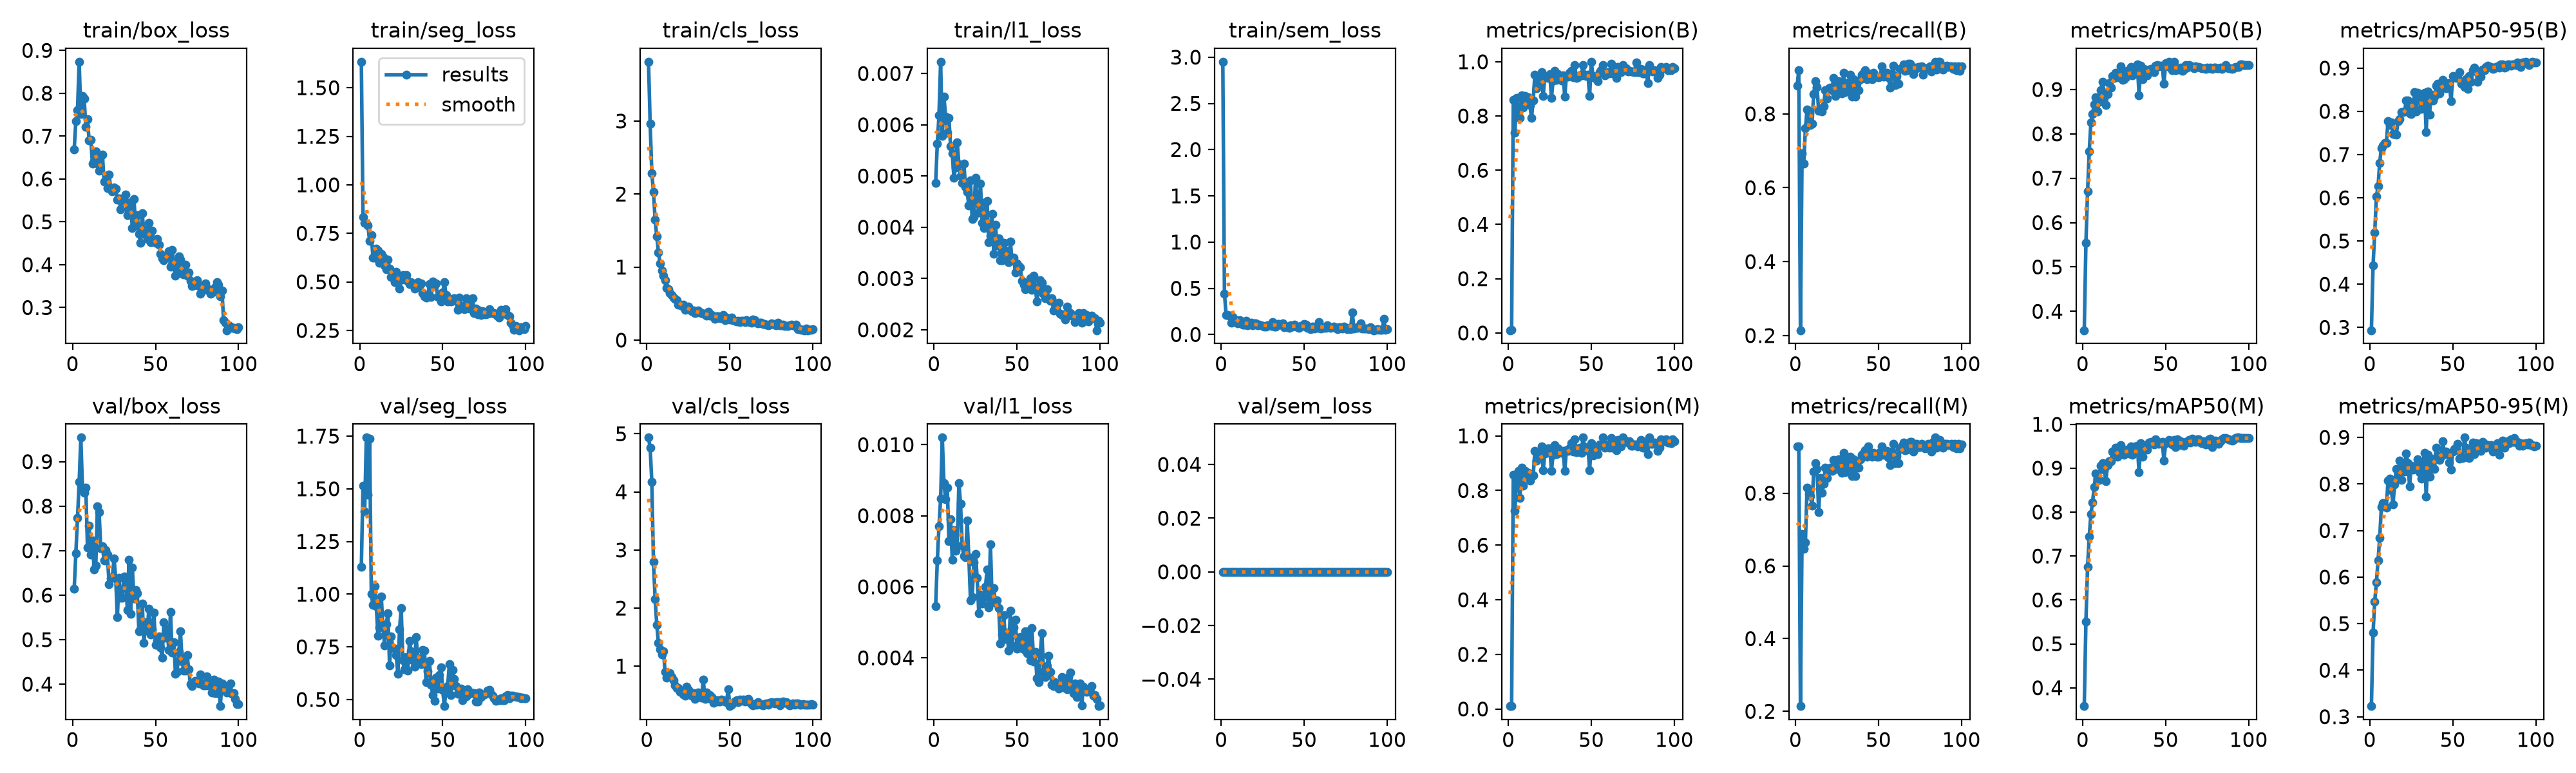

The table this chart was drawn from, first rows:
epoch, time, train/box_loss, train/seg_loss, train/cls_loss, train/l1_loss, train/sem_loss, metrics/precision(B), metrics/recall(B), metrics/mAP50(B), metrics/mAP50-95(B), metrics/precision(M), metrics/recall(M), metrics/mAP50(M), metrics/mAP50-95(M), val/box_loss, val/seg_loss, val/cls_loss, val/l1_loss, val/sem_loss, lr/pg0, lr/pg1, lr/pg2
1, 15.56, 0.6691, 1.634, 3.812, 0.00486, 2.951, 0.00993, 0.8765, 0.3574, 0.2934, 0.01053, 0.9294, 0.3583, 0.3228, 0.6147, 1.131, 4.935, 0.00546, 0, 0.0006437, 0.0006437, 0.0006437
2, 20.74, 0.7349, 0.8346, 2.963, 0.00563, 0.4441, 0.0104, 0.9176, 0.554, 0.4438, 0.01053, 0.9294, 0.5507, 0.4805, 0.6935, 1.515, 4.757, 0.00674, 0, 0.001297, 0.001297, 0.001297
3, 25.97, 0.7607, 0.8042, 2.289, 0.00618, 0.208, 0.8586, 0.2144, 0.6706, 0.5195, 0.8586, 0.2144, 0.6753, 0.5472, 0.774, 1.392, 4.172, 0.0077, 0, 0.001938, 0.001938, 0.001938
4, 31.13, 0.8736, 0.7999, 2.028, 0.00723, 0.2132, 0.7388, 0.6941, 0.7602, 0.6028, 0.7249, 0.6882, 0.7437, 0.5884, 0.8541, 1.743, 2.795, 0.00848, 0, 0.001941, 0.001941, 0.001941
5, 36.26, 0.7516, 0.789, 1.646, 0.00578, 0.2039, 0.8675, 0.6647, 0.8254, 0.6263, 0.8445, 0.6471, 0.7958, 0.6357, 0.954, 1.471, 2.153, 0.0102, 0, 0.001921, 0.001921, 0.001921
6, 41.45, 0.794, 0.7106, 1.418, 0.00655, 0.13, 0.822, 0.7606, 0.845, 0.6811, 0.8728, 0.6647, 0.8225, 0.6847, 0.8403, 1.737, 1.707, 0.00892, 0, 0.001901, 0.001901, 0.001901
7, 46.62, 0.7881, 0.7417, 1.202, 0.00616, 0.1915, 0.7918, 0.8118, 0.8671, 0.7153, 0.7719, 0.8161, 0.8577, 0.7503, 0.8303, 1, 1.4, 0.00847, 0, 0.001881, 0.001881, 0.001881
8, 51.71, 0.7211, 0.6243, 1.046, 0.00585, 0.135, 0.8763, 0.7916, 0.8827, 0.7207, 0.8828, 0.7975, 0.8886, 0.7593, 0.841, 0.9477, 1.288, 0.0088, 0, 0.001861, 0.001861, 0.001861
9, 56.77, 0.7392, 0.6236, 0.9499, 0.00613, 0.1583, 0.83, 0.7706, 0.851, 0.7266, 0.8179, 0.7927, 0.8757, 0.7525, 0.7071, 1.039, 1.199, 0.00728, 0, 0.001842, 0.001842, 0.001842
10, 61.91, 0.6897, 0.6705, 0.8858, 0.00558, 0.1195, 0.8739, 0.7742, 0.8722, 0.727, 0.8726, 0.7656, 0.8735, 0.7486, 0.7558, 0.9431, 1.262, 0.00791, 0, 0.001822, 0.001822, 0.001822
11, 66.98, 0.6919, 0.6605, 0.8158, 0.00544, 0.1577, 0.8497, 0.8529, 0.8986, 0.777, 0.8549, 0.8588, 0.9062, 0.8075, 0.6908, 0.8014, 0.8983, 0.00676, 0, 0.001802, 0.001802, 0.001802
12, 72.16, 0.6362, 0.5976, 0.7156, 0.00497, 0.1249, 0.8695, 0.8882, 0.9176, 0.7691, 0.8638, 0.8823, 0.9119, 0.8111, 0.7228, 0.8404, 0.8014, 0.0076, 0, 0.001782, 0.001782, 0.001782
13, 77.34, 0.6421, 0.6454, 0.6954, 0.00517, 0.1081, 0.8411, 0.872, 0.8925, 0.7744, 0.8354, 0.8658, 0.8972, 0.7871, 0.6583, 0.9894, 0.843, 0.00701, 0, 0.001762, 0.001762, 0.001762
14, 82.39, 0.6644, 0.629, 0.6399, 0.00566, 0.1087, 0.7923, 0.8076, 0.8648, 0.7469, 0.8526, 0.7483, 0.8704, 0.7561, 0.6659, 0.8479, 0.8801, 0.00715, 0, 0.001743, 0.001743, 0.001743
15, 87.5, 0.6363, 0.5834, 0.619, 0.00523, 0.1454, 0.8574, 0.8135, 0.8899, 0.7476, 0.8559, 0.8412, 0.9069, 0.7997, 0.8002, 0.7572, 0.8115, 0.00892, 0, 0.001723, 0.001723, 0.001723
16, 92.66, 0.6196, 0.5642, 0.5821, 0.005, 0.1023, 0.9514, 0.8065, 0.915, 0.7457, 0.9445, 0.8006, 0.9165, 0.8327, 0.7872, 0.8568, 0.7557, 0.00833, 0, 0.001703, 0.001703, 0.001703
17, 97.72, 0.653, 0.6134, 0.5674, 0.00487, 0.1109, 0.9029, 0.8206, 0.904, 0.7776, 0.9094, 0.8265, 0.9162, 0.8136, 0.705, 0.9093, 0.6705, 0.00715, 0, 0.001683, 0.001683, 0.001683
18, 102.8, 0.6571, 0.5687, 0.5498, 0.00524, 0.1258, 0.9293, 0.8647, 0.9302, 0.7811, 0.9332, 0.8706, 0.9379, 0.8505, 0.7098, 0.6617, 0.6215, 0.00687, 0, 0.001663, 0.001663, 0.001663
19, 107.9, 0.5937, 0.5237, 0.4888, 0.00479, 0.1005, 0.9251, 0.8412, 0.9265, 0.7981, 0.9251, 0.8412, 0.937, 0.8084, 0.6782, 0.7993, 0.6292, 0.00684, 0, 0.001644, 0.001644, 0.001644
20, 113, 0.593, 0.5405, 0.4827, 0.00469, 0.1225, 0.9609, 0.8686, 0.9383, 0.7975, 0.9609, 0.8686, 0.9464, 0.8454, 0.7009, 0.7427, 0.5526, 0.00786, 0, 0.001624, 0.001624, 0.001624
21, 118.1, 0.5785, 0.4978, 0.4714, 0.00442, 0.12, 0.8733, 0.8706, 0.9275, 0.8001, 0.8733, 0.8706, 0.9268, 0.8274, 0.6909, 0.7422, 0.5649, 0.00683, 0, 0.001604, 0.001604, 0.001604
22, 123.1, 0.6106, 0.5503, 0.4857, 0.00492, 0.1008, 0.9459, 0.8647, 0.9383, 0.8251, 0.936, 0.8609, 0.9384, 0.8648, 0.625, 0.7096, 0.5109, 0.00561, 0, 0.001584, 0.001584, 0.001584
23, 128.3, 0.5773, 0.4978, 0.4185, 0.00416, 0.1035, 0.9443, 0.8972, 0.9519, 0.8252, 0.9381, 0.8913, 0.9522, 0.8451, 0.6379, 0.6207, 0.4951, 0.0057, 0, 0.001564, 0.001564, 0.001564
24, 133.5, 0.5719, 0.4667, 0.4263, 0.0042, 0.0978, 0.9413, 0.8482, 0.9222, 0.7955, 0.9547, 0.8673, 0.9341, 0.7951, 0.6408, 0.8321, 0.6419, 0.00669, 0, 0.001545, 0.001545, 0.001545
25, 138.6, 0.5808, 0.5124, 0.4582, 0.00496, 0.09227, 0.9546, 0.8659, 0.9234, 0.794, 0.9546, 0.8659, 0.9311, 0.8398, 0.6829, 0.9344, 0.5924, 0.00693, 0, 0.001525, 0.001525, 0.001525
26, 143.8, 0.5776, 0.536, 0.421, 0.00454, 0.08738, 0.8667, 0.8882, 0.9281, 0.8009, 0.8726, 0.8941, 0.9343, 0.8313, 0.6379, 0.6867, 0.5591, 0.00625, 0, 0.001505, 0.001505, 0.001505
27, 149, 0.5513, 0.5131, 0.3954, 0.00428, 0.08781, 0.9318, 0.8647, 0.9416, 0.8445, 0.9318, 0.8647, 0.9425, 0.8384, 0.5505, 0.6431, 0.49, 0.00525, 0, 0.001485, 0.001485, 0.001485
28, 154.1, 0.5552, 0.5337, 0.4062, 0.00485, 0.09689, 0.9667, 0.8552, 0.9337, 0.8002, 0.9667, 0.8552, 0.9335, 0.8381, 0.6384, 0.7026, 0.541, 0.00578, 0, 0.001465, 0.001465, 0.001465
29, 159.2, 0.5294, 0.5052, 0.3699, 0.00409, 0.1012, 0.9333, 0.9118, 0.9506, 0.8429, 0.9331, 0.9118, 0.95, 0.8526, 0.5942, 0.6364, 0.4344, 0.00553, 0, 0.001446, 0.001446, 0.001446
30, 164.3, 0.5478, 0.4876, 0.3792, 0.00398, 0.09314, 0.9542, 0.8584, 0.9319, 0.8274, 0.9542, 0.8584, 0.9304, 0.8257, 0.5934, 0.7774, 0.4909, 0.0057, 0, 0.001426, 0.001426, 0.001426
31, 169.5, 0.5492, 0.4978, 0.4028, 0.00449, 0.1357, 0.9361, 0.8622, 0.9345, 0.8049, 0.9425, 0.8681, 0.9434, 0.8111, 0.6414, 0.7302, 0.5426, 0.006, 0, 0.001406, 0.001406, 0.001406
32, 174.6, 0.5633, 0.4914, 0.3819, 0.00451, 0.088, 0.9319, 0.885, 0.9474, 0.8246, 0.9381, 0.8912, 0.9493, 0.844, 0.6407, 0.686, 0.5232, 0.00648, 0, 0.001386, 0.001386, 0.001386
33, 179.8, 0.5149, 0.4657, 0.3672, 0.00371, 0.0839, 0.9506, 0.9062, 0.9569, 0.8432, 0.9445, 0.9004, 0.9506, 0.8667, 0.5664, 0.6556, 0.4623, 0.00542, 0, 0.001366, 0.001366, 0.001366
34, 184.9, 0.5281, 0.4829, 0.3608, 0.00383, 0.117, 0.8722, 0.8471, 0.887, 0.7527, 0.8722, 0.8471, 0.8902, 0.7724, 0.6796, 0.7963, 0.774, 0.00719, 0, 0.001347, 0.001347, 0.001347
35, 190.1, 0.5461, 0.4986, 0.3594, 0.00426, 0.1161, 0.9482, 0.8941, 0.9543, 0.8465, 0.9482, 0.8941, 0.9562, 0.8624, 0.5581, 0.6965, 0.4352, 0.00562, 0, 0.001327, 0.001327, 0.001327
36, 195.2, 0.4854, 0.4757, 0.3334, 0.00348, 0.1053, 0.9455, 0.8471, 0.9229, 0.7929, 0.9455, 0.8471, 0.9267, 0.8153, 0.6627, 0.6958, 0.544, 0.00596, 0, 0.001307, 0.001307, 0.001307
37, 200.3, 0.5529, 0.492, 0.3834, 0.00405, 0.1191, 0.9601, 0.8823, 0.9464, 0.8382, 0.9537, 0.8765, 0.9507, 0.854, 0.5923, 0.6676, 0.451, 0.00555, 0, 0.001287, 0.001287, 0.001287
38, 205.3, 0.491, 0.4425, 0.3364, 0.00364, 0.07767, 0.9674, 0.8647, 0.9438, 0.8254, 0.974, 0.8706, 0.9431, 0.8333, 0.6117, 0.7358, 0.4984, 0.00561, 0, 0.001267, 0.001267, 0.001267
39, 210.5, 0.5156, 0.4256, 0.3419, 0.00378, 0.08265, 0.9433, 0.8941, 0.9322, 0.8334, 0.9433, 0.8941, 0.9422, 0.8317, 0.6037, 0.7315, 0.4735, 0.0054, 0, 0.001248, 0.001248, 0.001248
40, 215.6, 0.4716, 0.4199, 0.3186, 0.00335, 0.08222, 0.9866, 0.9059, 0.9451, 0.8599, 0.9866, 0.9059, 0.9583, 0.878, 0.5188, 0.581, 0.3748, 0.0044, 0, 0.001228, 0.001228, 0.001228
41, 220.8, 0.4507, 0.4273, 0.292, 0.00335, 0.07048, 0.9404, 0.9118, 0.9459, 0.8637, 0.9404, 0.9118, 0.96, 0.8618, 0.5236, 0.6344, 0.4019, 0.00466, 0, 0.001208, 0.001208, 0.001208
42, 225.9, 0.5199, 0.4898, 0.3278, 0.00369, 0.1013, 0.9424, 0.9176, 0.9463, 0.8411, 0.9424, 0.9176, 0.9562, 0.8513, 0.5809, 0.6838, 0.4153, 0.0052, 0, 0.001188, 0.001188, 0.001188
43, 231.1, 0.4714, 0.4237, 0.3288, 0.00354, 0.08808, 0.9508, 0.8941, 0.939, 0.8653, 0.957, 0.9, 0.9539, 0.8593, 0.4924, 0.5688, 0.3951, 0.00453, 0, 0.001168, 0.001168, 0.001168
44, 236.2, 0.4817, 0.5033, 0.3026, 0.00335, 0.1072, 0.9508, 0.9091, 0.9533, 0.8721, 0.9391, 0.9294, 0.9651, 0.8917, 0.5395, 0.5219, 0.3869, 0.00471, 0, 0.001149, 0.001149, 0.001149
45, 241.3, 0.4592, 0.4835, 0.3023, 0.00332, 0.09462, 0.9871, 0.8973, 0.9552, 0.8585, 0.9935, 0.9045, 0.9599, 0.864, 0.5207, 0.4937, 0.4248, 0.0042, 0, 0.001129, 0.001129, 0.001129
46, 246.5, 0.497, 0.4938, 0.3446, 0.00372, 0.08122, 0.952, 0.8941, 0.952, 0.8538, 0.9587, 0.9, 0.9552, 0.8692, 0.57, 0.6038, 0.4147, 0.00533, 0, 0.001109, 0.001109, 0.001109
47, 251.6, 0.4524, 0.4225, 0.2765, 0.00336, 0.07346, 0.9485, 0.9118, 0.9535, 0.8657, 0.9485, 0.9118, 0.9587, 0.8636, 0.5112, 0.5509, 0.3925, 0.00434, 0, 0.001089, 0.001089, 0.001089
48, 256.8, 0.4793, 0.4287, 0.3109, 0.0034, 0.09451, 0.951, 0.9, 0.9529, 0.8584, 0.9573, 0.9059, 0.9591, 0.8464, 0.5229, 0.6146, 0.3787, 0.00485, 0, 0.001069, 0.001069, 0.001069
49, 261.9, 0.4537, 0.3987, 0.2914, 0.00312, 0.09087, 0.8743, 0.9006, 0.9123, 0.824, 0.8743, 0.9006, 0.9176, 0.8306, 0.5601, 0.6538, 0.6068, 0.00507, 0, 0.00105, 0.00105, 0.00105
50, 267, 0.4504, 0.4442, 0.282, 0.00329, 0.1147, 1, 0.8997, 0.9591, 0.882, 0.9735, 0.9, 0.9562, 0.8696, 0.4891, 0.5441, 0.3124, 0.00425, 0, 0.00103, 0.00103, 0.00103
51, 272.1, 0.4592, 0.4978, 0.306, 0.00324, 0.1044, 0.9481, 0.9, 0.9563, 0.8786, 0.9282, 0.9126, 0.9582, 0.875, 0.4976, 0.4683, 0.3396, 0.00427, 0, 0.00101, 0.00101, 0.00101
52, 277.2, 0.4468, 0.4338, 0.2694, 0.00322, 0.07224, 0.9399, 0.9294, 0.9626, 0.8765, 0.9433, 0.9294, 0.9641, 0.8753, 0.5076, 0.5467, 0.3744, 0.00459, 0, 0.0009902, 0.0009902, 0.0009902
53, 282.3, 0.4255, 0.4009, 0.2656, 0.00295, 0.07622, 0.9445, 0.9007, 0.9496, 0.8791, 0.9506, 0.906, 0.9605, 0.8861, 0.4819, 0.5642, 0.3917, 0.00432, 0, 0.0009704, 0.0009704, 0.0009704
54, 287.5, 0.4145, 0.4126, 0.2597, 0.00288, 0.05965, 0.9279, 0.909, 0.9432, 0.8905, 0.9339, 0.9148, 0.9536, 0.8538, 0.4594, 0.6681, 0.4142, 0.00423, 0, 0.0009506, 0.0009506, 0.0009506
55, 292.7, 0.4101, 0.4001, 0.2635, 0.00279, 0.08548, 0.9627, 0.9113, 0.9625, 0.8635, 0.9689, 0.9172, 0.9639, 0.858, 0.5388, 0.521, 0.3862, 0.00475, 0, 0.0009308, 0.0009308, 0.0009308
56, 297.8, 0.4189, 0.4024, 0.2504, 0.00282, 0.06216, 0.9683, 0.8987, 0.9439, 0.8621, 0.9683, 0.8987, 0.9474, 0.8552, 0.5047, 0.6385, 0.4196, 0.00413, 0, 0.000911, 0.000911, 0.000911
57, 302.9, 0.4187, 0.4156, 0.2669, 0.00293, 0.0866, 0.9868, 0.8706, 0.9463, 0.8567, 0.9935, 0.8765, 0.9652, 0.8996, 0.525, 0.5967, 0.3989, 0.00474, 0, 0.0008912, 0.0008912, 0.0008912
58, 308, 0.4308, 0.4049, 0.2634, 0.00301, 0.06975, 0.9508, 0.9091, 0.9444, 0.8735, 0.9569, 0.9146, 0.9525, 0.8774, 0.4763, 0.5638, 0.4266, 0.00393, 0, 0.0008714, 0.0008714, 0.0008714
59, 313.1, 0.3953, 0.3564, 0.2494, 0.00278, 0.1318, 0.9576, 0.9301, 0.9497, 0.8518, 0.9636, 0.9351, 0.9614, 0.8573, 0.5616, 0.5272, 0.3953, 0.00483, 0, 0.0008516, 0.0008516, 0.0008516
60, 318.3, 0.4336, 0.4197, 0.2723, 0.00306, 0.06414, 0.9613, 0.8777, 0.9419, 0.881, 0.9678, 0.8832, 0.9542, 0.8557, 0.4713, 0.5399, 0.4204, 0.00389, 0, 0.0008318, 0.0008318, 0.0008318
... 40 more rows
